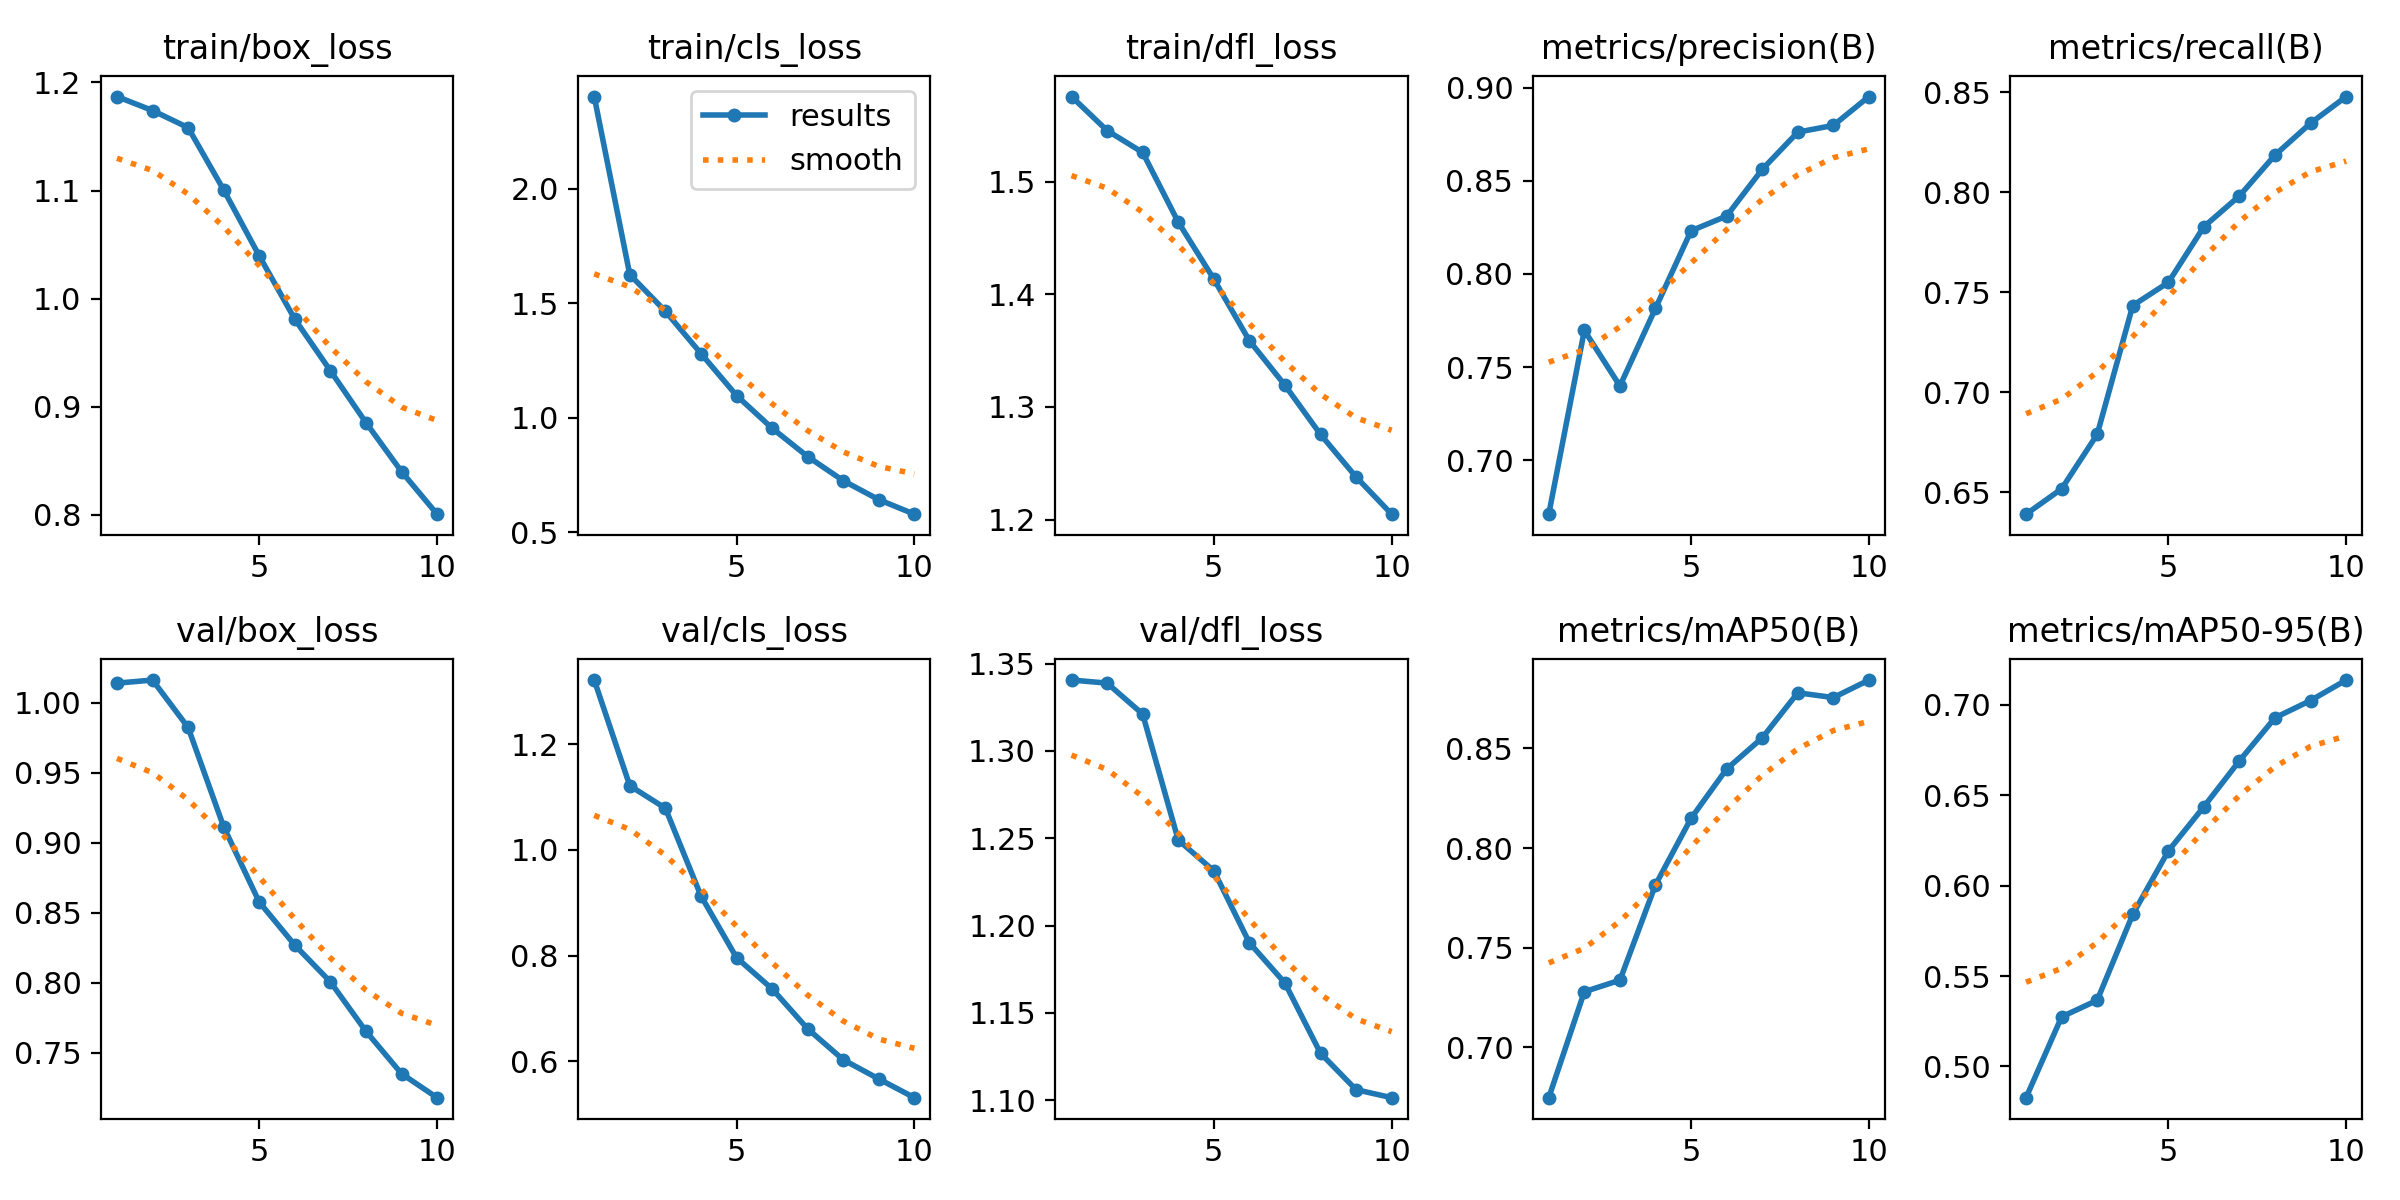

Values plotted in this chart, from the file beside it:
epoch, time, train/box_loss, train/cls_loss, train/dfl_loss, metrics/precision(B), metrics/recall(B), metrics/mAP50(B), metrics/mAP50-95(B), val/box_loss, val/cls_loss, val/dfl_loss, lr/pg0, lr/pg1, lr/pg2
1, 1032, 1.187, 2.404, 1.575, 0.6712, 0.639, 0.6746, 0.4827, 1.014, 1.322, 1.341, 0.0001283, 0.0001283, 0.0001283
2, 1824, 1.174, 1.626, 1.545, 0.7697, 0.6516, 0.7278, 0.5274, 1.016, 1.121, 1.339, 0.0002312, 0.0002312, 0.0002312
3, 2703, 1.158, 1.466, 1.526, 0.7399, 0.6789, 0.7336, 0.5366, 0.9825, 1.079, 1.321, 0.0003087, 0.0003087, 0.0003087
4, 3532, 1.101, 1.281, 1.464, 0.7816, 0.7433, 0.7815, 0.5841, 0.9114, 0.913, 1.249, 0.0002707, 0.0002707, 0.0002707
5, 4626, 1.04, 1.098, 1.414, 0.8232, 0.7549, 0.8149, 0.6192, 0.8576, 0.796, 1.231, 0.0002325, 0.0002325, 0.0002325
6, 6050, 0.981, 0.955, 1.359, 0.8311, 0.7827, 0.8397, 0.6437, 0.8268, 0.737, 1.19, 0.0001944, 0.0001944, 0.0001944
7, 7482, 0.9333, 0.8311, 1.319, 0.8561, 0.7982, 0.8553, 0.6692, 0.8006, 0.6612, 1.167, 0.0001563, 0.0001563, 0.0001563
8, 8913, 0.8853, 0.7257, 1.276, 0.8761, 0.8186, 0.878, 0.6929, 0.7652, 0.6027, 1.127, 0.0001182, 0.0001182, 0.0001182
9, 10339, 0.84, 0.6429, 1.238, 0.8797, 0.8345, 0.8756, 0.7025, 0.7349, 0.5663, 1.106, 8.008e-05, 8.008e-05, 8.008e-05
10, 11754, 0.8006, 0.5795, 1.205, 0.8952, 0.8478, 0.8844, 0.7138, 0.7178, 0.5309, 1.101, 4.1965e-05, 4.1965e-05, 4.1965e-05
